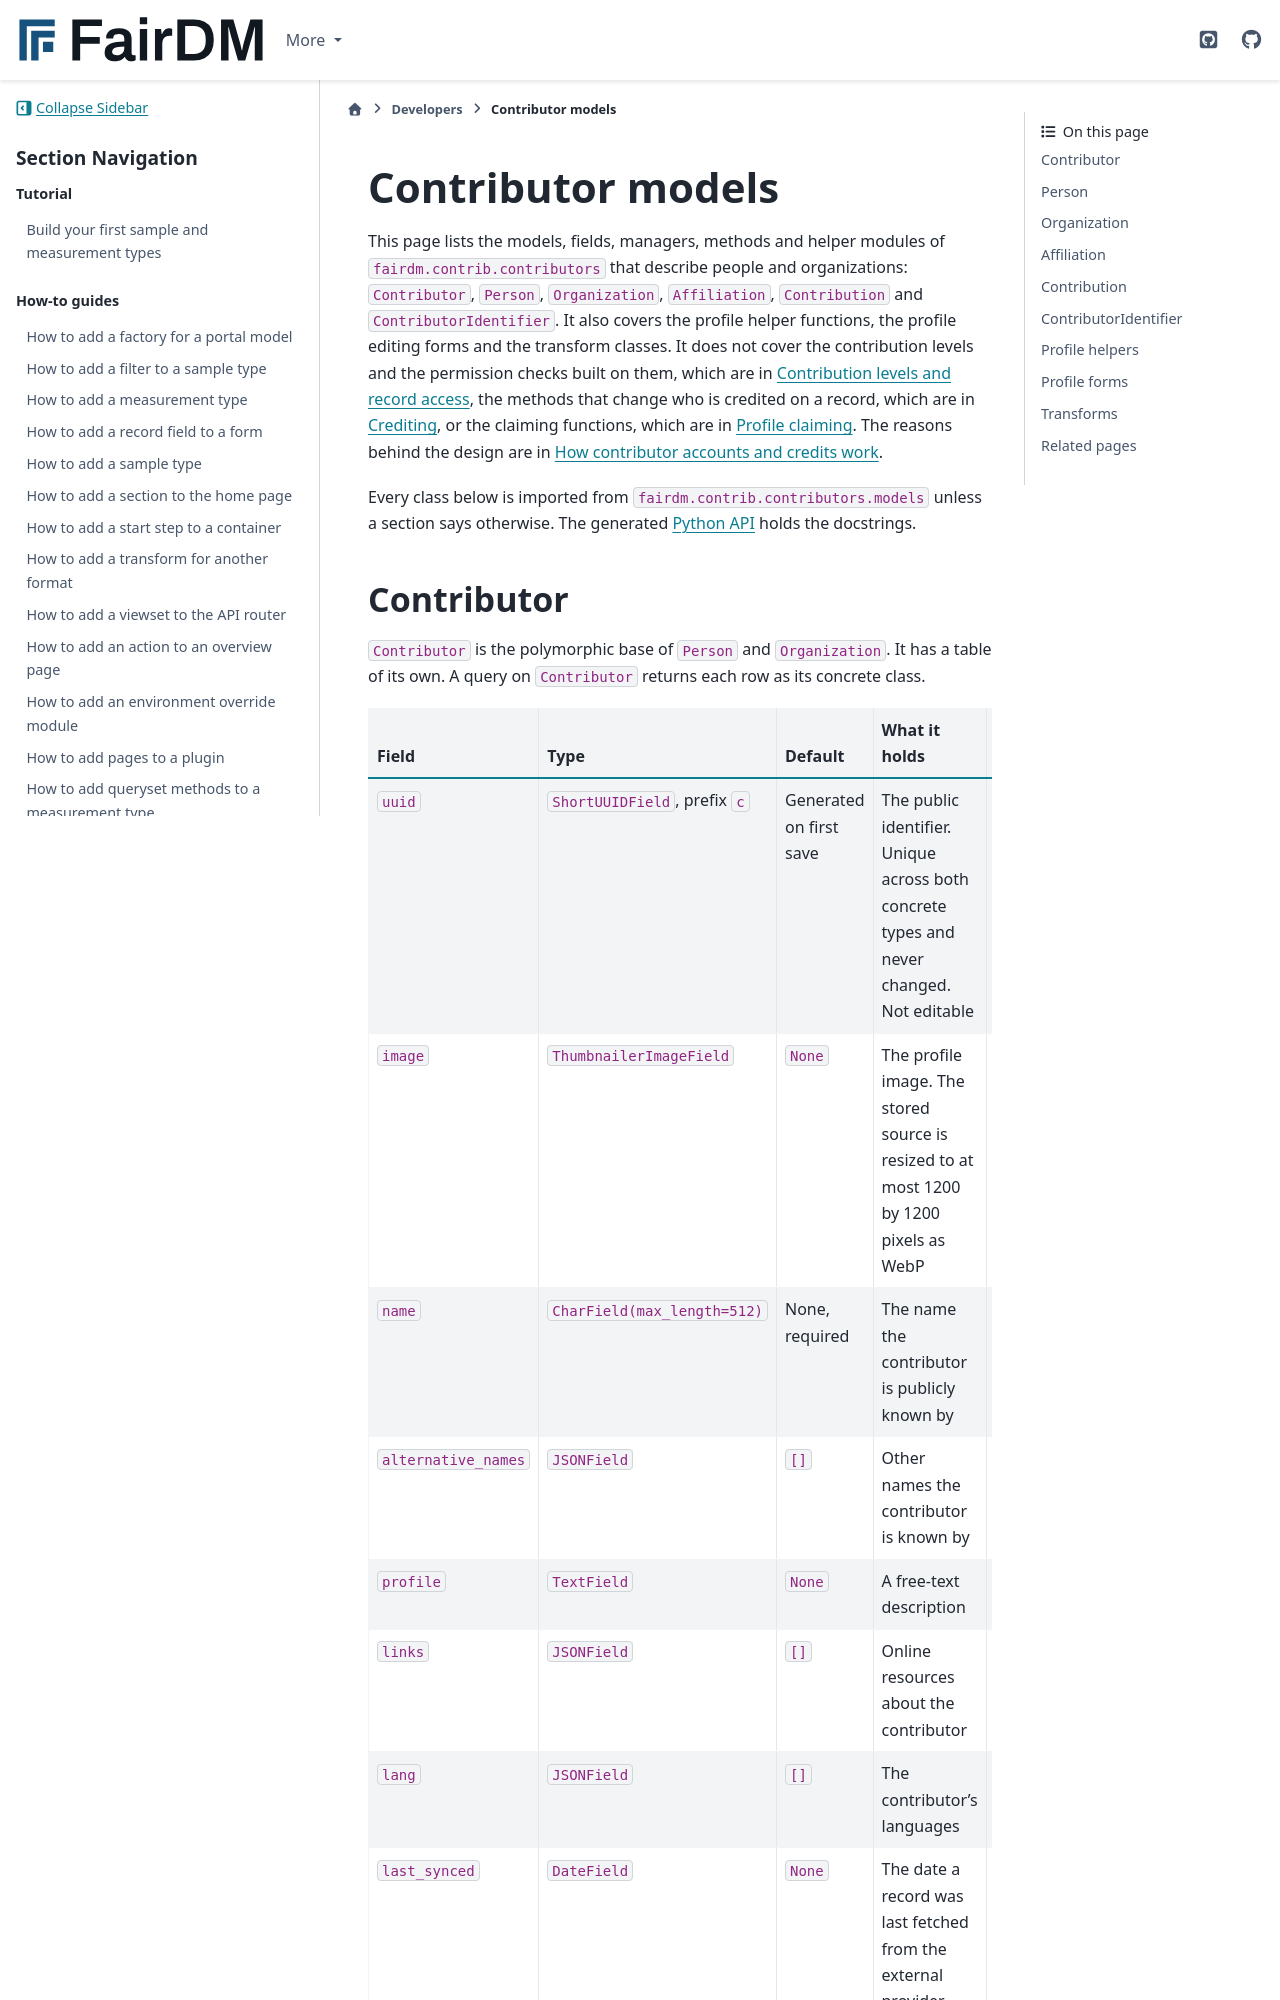

repository: FAIR-DM/fairdm · page: 0.6/developers/reference/contributor-models.html · generator: sphinx

# Contributor models

This page lists the models, fields, managers, methods and helper modules of `fairdm.contrib.contributors` that describe people and organizations: `Contributor`, `Person`, `Organization`, `Affiliation`, `Contribution` and `ContributorIdentifier`. It also covers the profile helper functions, the profile editing forms and the transform classes. It does not cover the contribution levels and the permission checks built on them, which are in [Contribution levels and record access](contribution-levels-and-record-access.md), the methods that change who is credited on a record, which are in [Crediting](crediting.md), or the claiming functions, which are in [Profile claiming](profile-claiming.md). The reasons behind the design are in [How contributor accounts and credits work](../../explanation/how-contributor-accounts-and-credits-work.md).

Every class below is imported from `fairdm.contrib.contributors.models` unless a section says otherwise. The generated [Python API](python-api.md) holds the docstrings.
